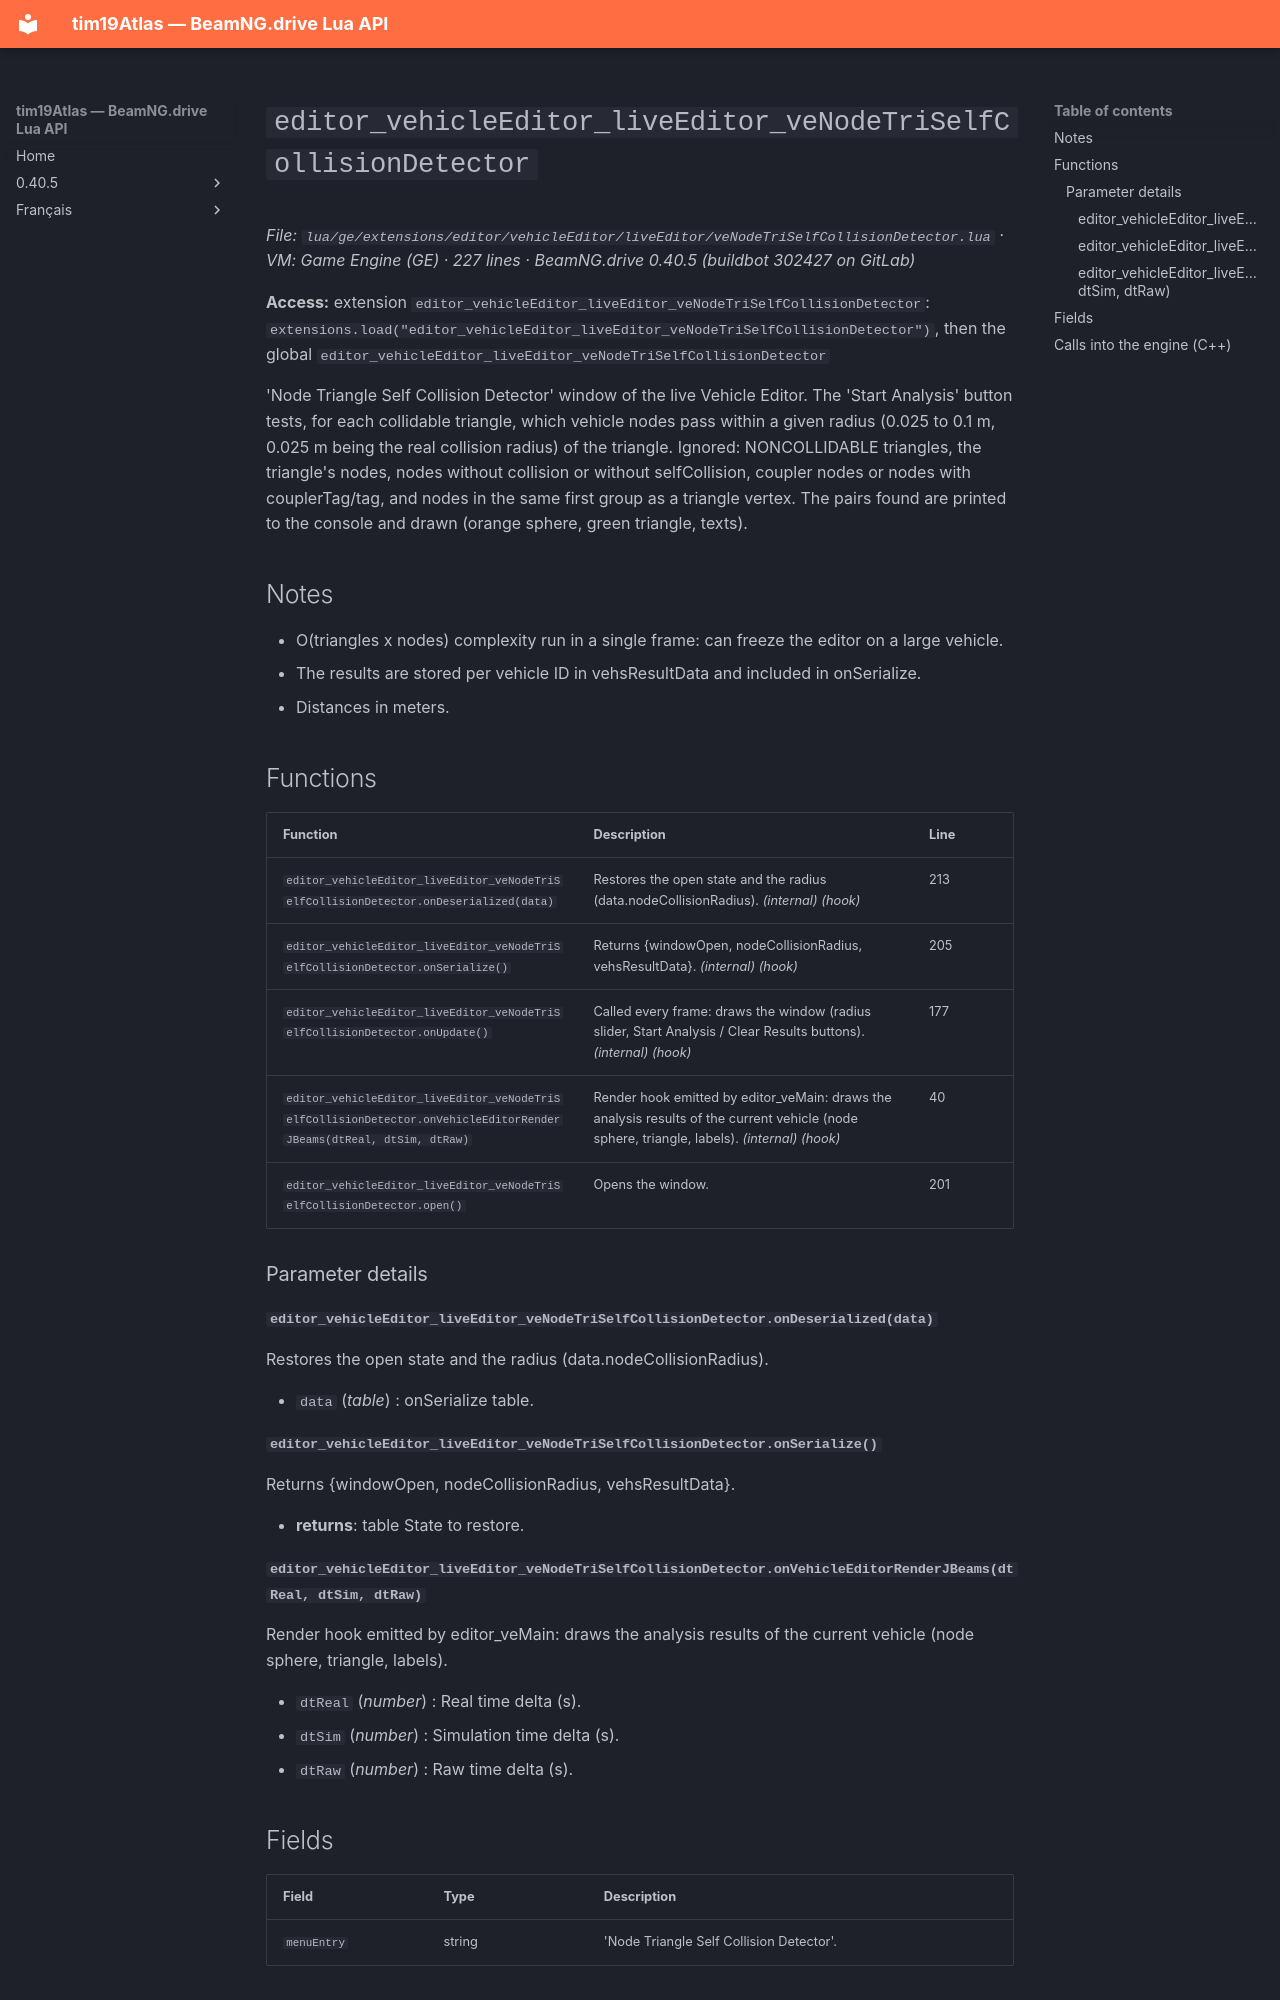

repository: Tim0219800/beamng-lua-atlas · page: 0.40.5/ge/extensions/editor/vehicleEditor/liveEditor/veNodeTriSelfCollisionDetector.html · generator: mkdocs

# `editor_vehicleEditor_liveEditor_veNodeTriSelfCollisionDetector`

*File: `lua/ge/extensions/editor/vehicleEditor/liveEditor/veNodeTriSelfCollisionDetector.lua` · VM: Game Engine (GE) · 227 lines · BeamNG.drive 0.40.5 (buildbot 302427 on GitLab)*

**Access:** extension `editor_vehicleEditor_liveEditor_veNodeTriSelfCollisionDetector`: `extensions.load("editor_vehicleEditor_liveEditor_veNodeTriSelfCollisionDetector")`, then the global `editor_vehicleEditor_liveEditor_veNodeTriSelfCollisionDetector`

'Node Triangle Self Collision Detector' window of the live Vehicle Editor. The 'Start Analysis' button tests, for each collidable triangle, which vehicle nodes pass within a given radius (0.025 to 0.1 m, 0.025 m being the real collision radius) of the triangle. Ignored: NONCOLLIDABLE triangles, the triangle's nodes, nodes without collision or without selfCollision, coupler nodes or nodes with couplerTag/tag, and nodes in the same first group as a triangle vertex. The pairs found are printed to the console and drawn (orange sphere, green triangle, texts).

## Notes

- O(triangles x nodes) complexity run in a single frame: can freeze the editor on a large vehicle.
- The results are stored per vehicle ID in vehsResultData and included in onSerialize.
- Distances in meters.

## Functions

| Function | Description | Line |
|---|---|---|
| `editor_vehicleEditor_liveEditor_veNodeTriSelfCollisionDetector.onDeserialized(data)` | Restores the open state and the radius (data.nodeCollisionRadius). *(internal)* *(hook)* | 213 |
| `editor_vehicleEditor_liveEditor_veNodeTriSelfCollisionDetector.onSerialize()` | Returns {windowOpen, nodeCollisionRadius, vehsResultData}. *(internal)* *(hook)* | 205 |
| `editor_vehicleEditor_liveEditor_veNodeTriSelfCollisionDetector.onUpdate()` | Called every frame: draws the window (radius slider, Start Analysis / Clear Results buttons). *(internal)* *(hook)* | 177 |
| `editor_vehicleEditor_liveEditor_veNodeTriSelfCollisionDetector.onVehicleEditorRenderJBeams(dtReal, dtSim, dtRaw)` | Render hook emitted by editor_veMain: draws the analysis results of the current vehicle (node sphere, triangle, labels). *(internal)* *(hook)* | 40 |
| `editor_vehicleEditor_liveEditor_veNodeTriSelfCollisionDetector.open()` | Opens the window. | 201 |

### Parameter details

#### `editor_vehicleEditor_liveEditor_veNodeTriSelfCollisionDetector.onDeserialized(data)`

Restores the open state and the radius (data.nodeCollisionRadius).

- `data` (*table*) : onSerialize table.

#### `editor_vehicleEditor_liveEditor_veNodeTriSelfCollisionDetector.onSerialize()`

Returns {windowOpen, nodeCollisionRadius, vehsResultData}.

- **returns**: table State to restore.
